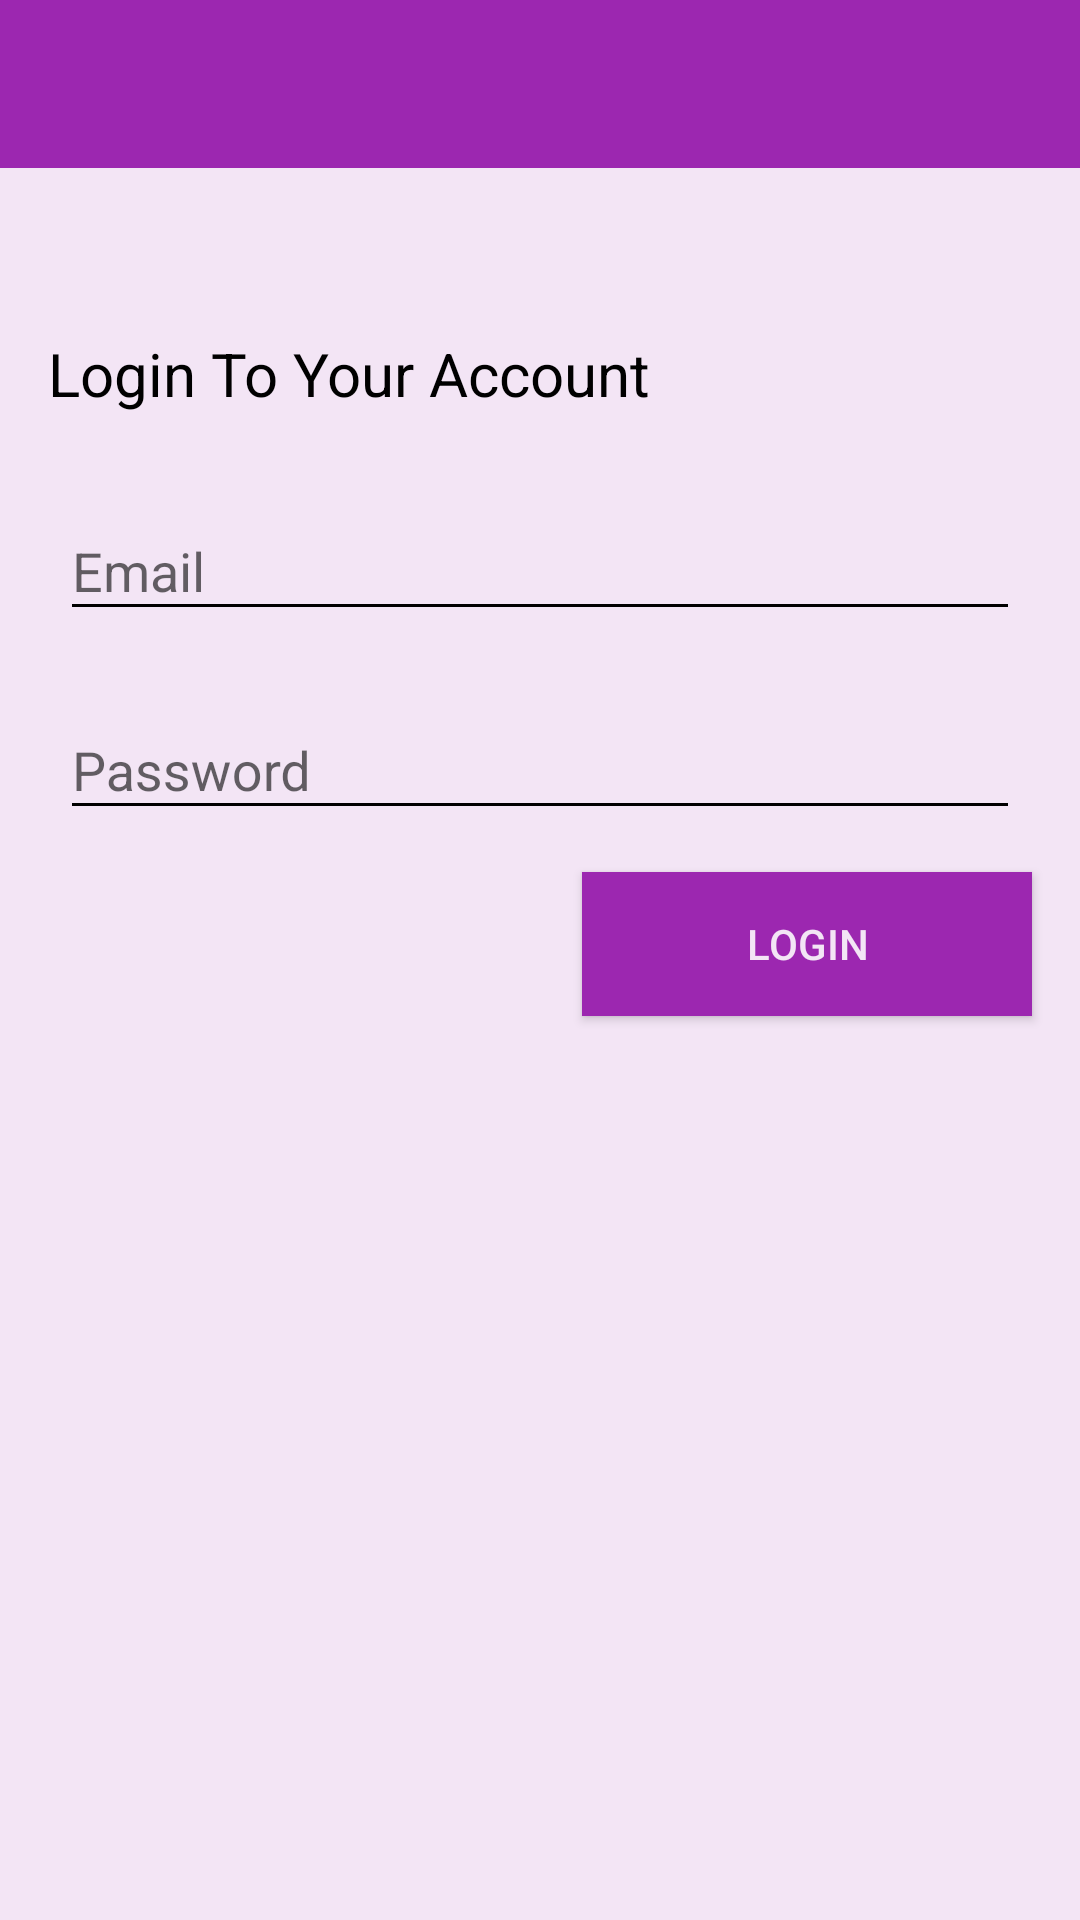

The Android layout XML behind this screen, and the referenced resources:
<!-- AndroidManifest.xml: application theme AppTheme -->
<!-- res/layout/activity_login.xml -->
<?xml version="1.0" encoding="utf-8"?>
<android.support.constraint.ConstraintLayout xmlns:android="http://schemas.android.com/apk/res/android"
    xmlns:app="http://schemas.android.com/apk/res-auto"
    xmlns:tools="http://schemas.android.com/tools"
    android:layout_width="match_parent"
    android:layout_height="match_parent"
    tools:context="technologies.mango.com.chatapp.LoginActivity"
    android:background="@color/colorAccent">


    <android.support.design.widget.TextInputLayout
        android:id="@+id/log_email"
        android:layout_width="0dp"
        android:layout_height="wrap_content"
        android:layout_marginEnd="20dp"
        android:layout_marginLeft="20dp"
        android:layout_marginRight="20dp"
        android:layout_marginStart="20dp"
        android:layout_marginTop="158dp"
        app:layout_constraintLeft_toLeftOf="parent"
        app:layout_constraintRight_toRightOf="parent"
        app:layout_constraintTop_toTopOf="parent"
        tools:layout_constraintLeft_creator="1"
        tools:layout_constraintRight_creator="1"
        tools:layout_constraintTop_creator="1">

        <EditText
            android:layout_width="match_parent"
            android:layout_height="wrap_content"
            android:hint="Email"
            android:inputType="textEmailAddress" />
    </android.support.design.widget.TextInputLayout>

    <android.support.design.widget.TextInputLayout
        android:id="@+id/log_password"
        android:layout_width="0dp"
        android:layout_height="wrap_content"
        android:layout_marginEnd="20dp"
        android:layout_marginRight="20dp"
        android:layout_marginStart="20dp"
        android:layout_marginTop="14dp"
        app:layout_constraintHorizontal_bias="1.0"
        app:layout_constraintLeft_toLeftOf="parent"
        app:layout_constraintRight_toRightOf="parent"
        app:layout_constraintTop_toBottomOf="@+id/log_email"
        tools:layout_constraintLeft_creator="1"
        tools:layout_constraintRight_creator="1"
        tools:layout_constraintTop_creator="1">

        <EditText
            android:layout_width="match_parent"
            android:layout_height="wrap_content"
            android:hint="Password"
            android:inputType="textPassword" />
    </android.support.design.widget.TextInputLayout>

    <Button
        android:background="@color/colorPrimary"
        android:textColor="@color/colorAccent"
        android:id="@+id/login"
        android:layout_width="150dp"
        android:layout_height="wrap_content"
        android:layout_marginTop="14dp"
        android:text="Login"
        app:layout_constraintTop_toBottomOf="@+id/log_password"
        tools:layout_constraintRight_creator="1"
        android:layout_marginEnd="16dp"
        app:layout_constraintRight_toRightOf="parent" />

    <TextView
        android:id="@+id/login_account"
        android:layout_width="wrap_content"
        android:layout_height="wrap_content"
        android:text="Login To Your Account"
        android:textColor="#000000"
        android:textSize="20sp"
        tools:layout_constraintBottom_creator="1"
        app:layout_constraintBottom_toTopOf="@+id/log_email"
        android:layout_marginStart="16dp"
        tools:layout_constraintLeft_creator="1"
        android:layout_marginBottom="20dp"
        app:layout_constraintLeft_toLeftOf="parent" />

    <include
        android:id="@+id/login_toolbar"
        layout="@layout/app_bar_layout"
       />
</android.support.constraint.ConstraintLayout>
<!-- res/layout/app_bar_layout.xml (included above) -->
<?xml version="1.0" encoding="utf-8"?>
<android.support.v7.widget.Toolbar xmlns:android="http://schemas.android.com/apk/res/android"
    android:id="@+id/main_appbar"
    android:layout_width="match_parent"
    android:layout_height="wrap_content"
    android:background="@color/colorPrimary"
    android:theme="@style/Base.ThemeOverlay.AppCompat.Dark.ActionBar">
 </android.support.v7.widget.Toolbar>
<!-- resources referenced by this layout -->
<resources>
  <color name="colorAccent">#F3E5F5</color>
  <color name="colorPrimary">#9C27B0</color>
  <style name="AppTheme" parent="Theme.AppCompat.Light.NoActionBar">
          
          <item name="colorPrimary">@color/colorPrimary</item>
          <item name="colorPrimaryDark">@color/colorPrimaryDark</item>
          <item name="colorAccent">@color/colorAccent</item>
  
          <item name="colorControlNormal">#000000</item>
          <item name="colorControlActivated">#f44336</item>
          <item name="colorControlHighlight">#f44336</item>
      </style>
  <color name="colorPrimaryDark">#7B1FA2 </color>
</resources>
